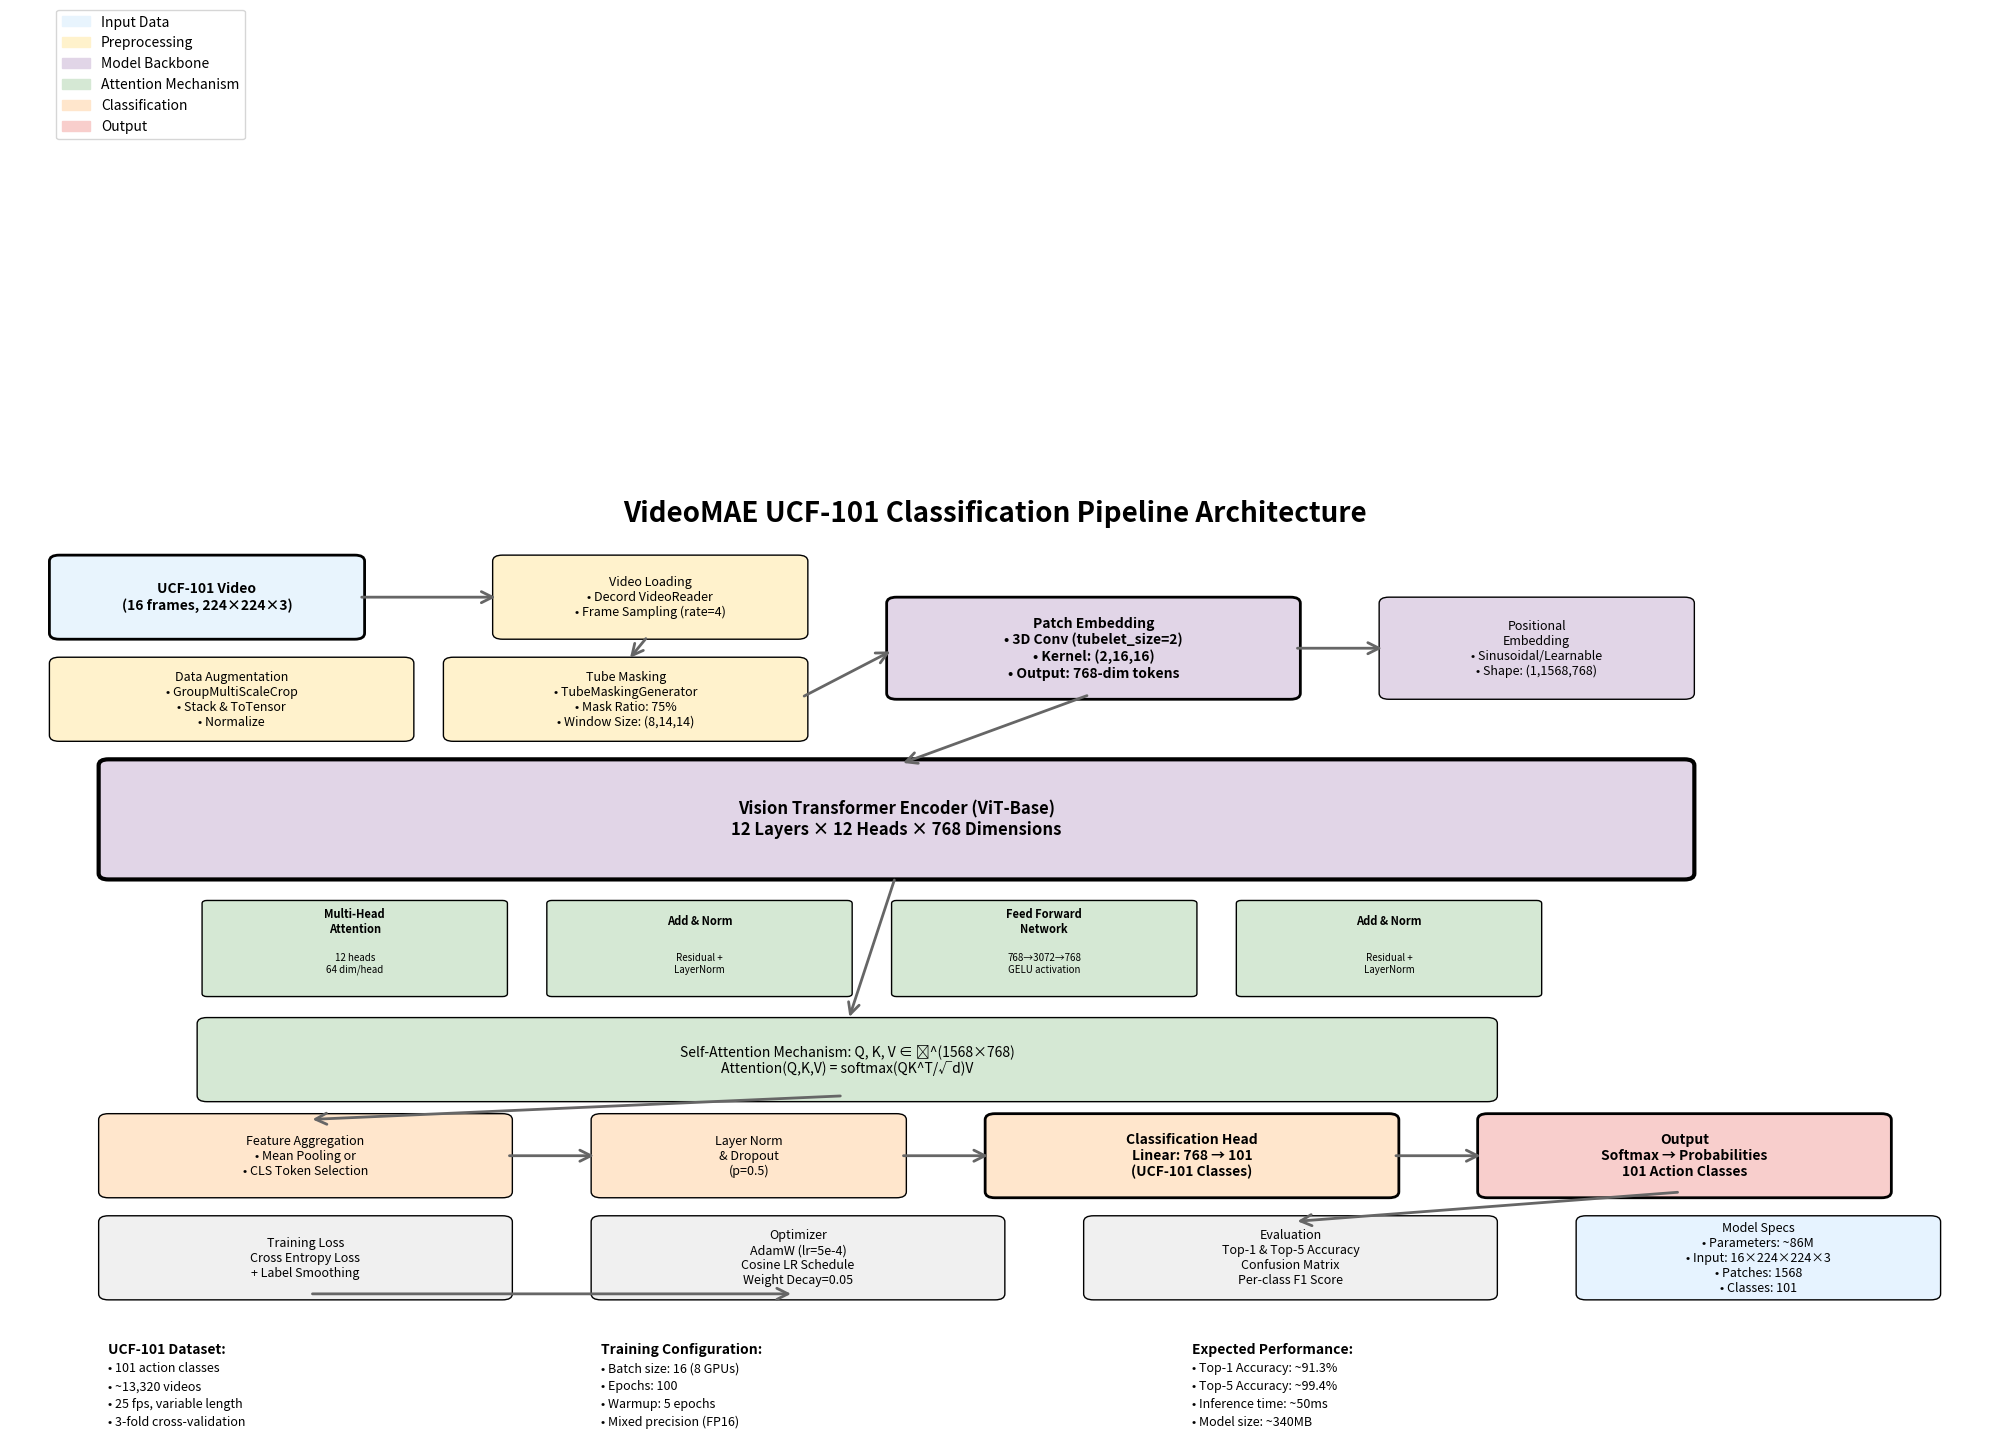
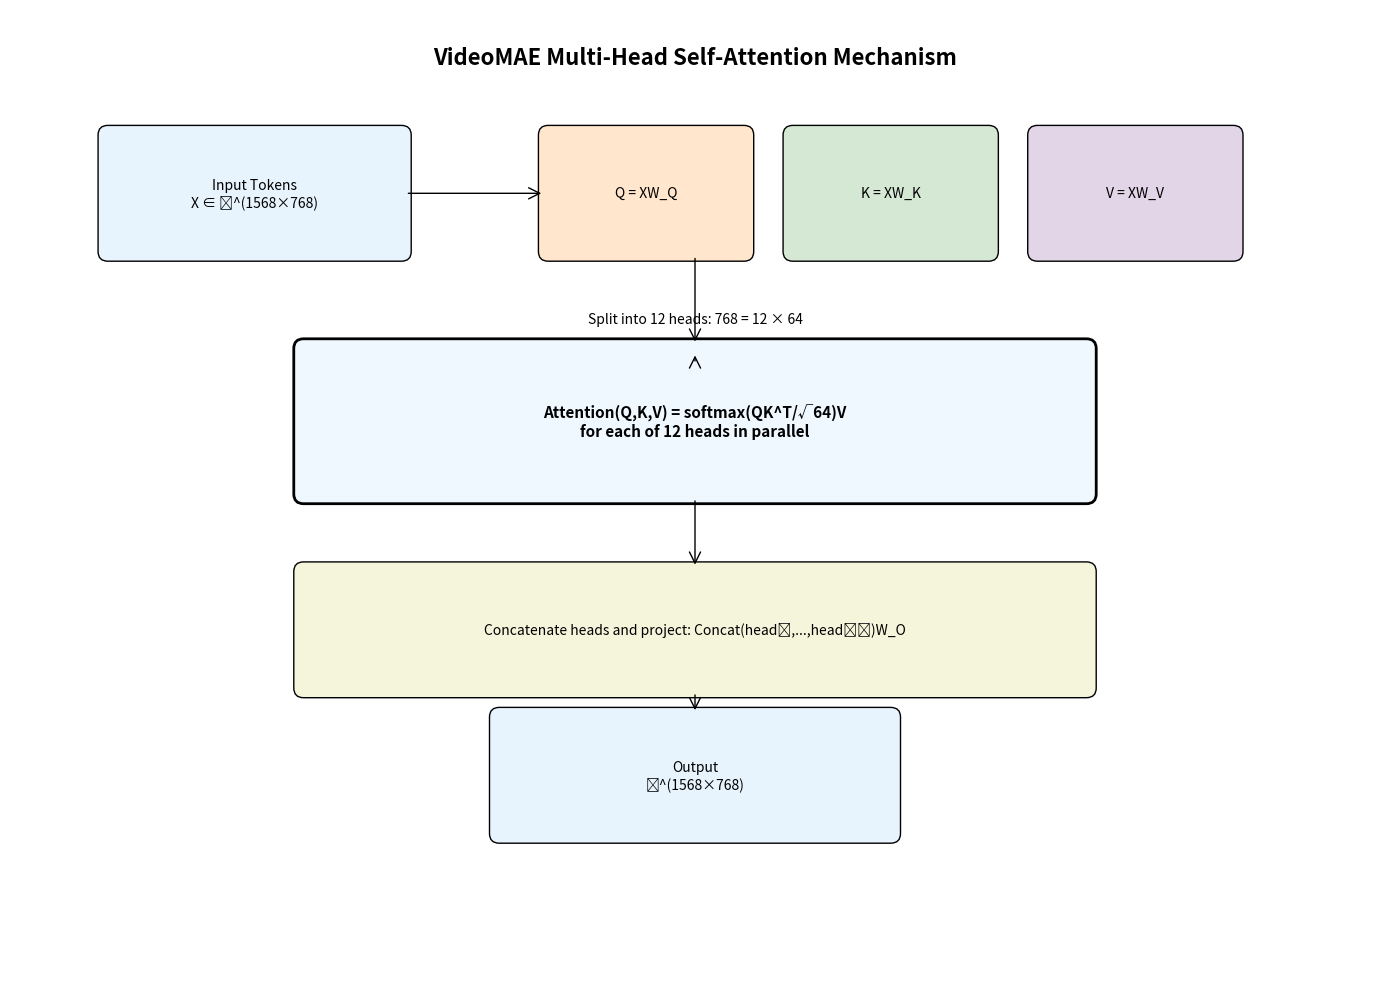
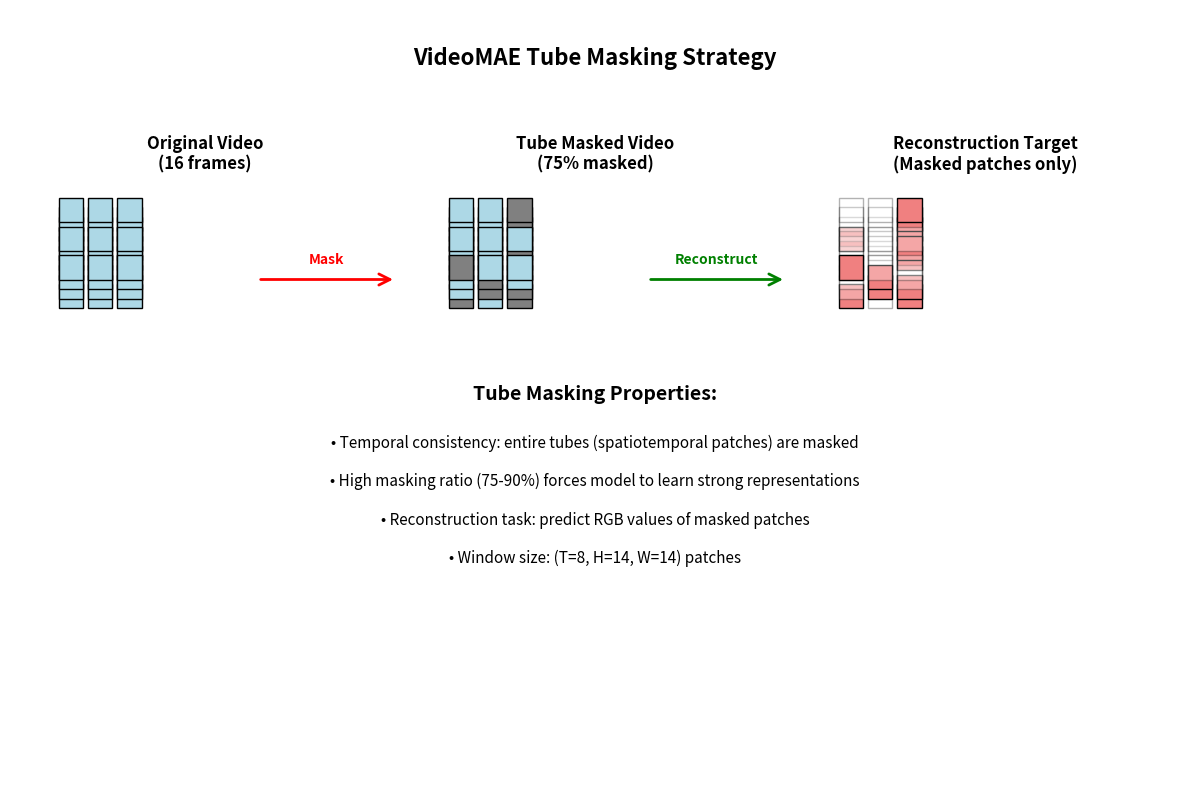

Source code (Python) for these figures, in order:
#!/usr/bin/env python3
"""
VideoMAE UCF-101 Classification Pipeline Architecture Diagram
This script generates a comprehensive architecture diagram showing the complete
VideoMAE pipeline for UCF-101 video classification.
"""

import matplotlib.pyplot as plt
import matplotlib.patches as patches
from matplotlib.patches import FancyBboxPatch, ConnectionPatch
import numpy as np

def create_videomae_architecture_diagram():
    """Create a comprehensive VideoMAE UCF-101 classification architecture diagram"""
    
    # Create figure with subplots
    fig = plt.figure(figsize=(20, 16))
    ax = fig.add_subplot(111)
    ax.set_xlim(0, 20)
    ax.set_ylim(0, 16)
    ax.axis('off')
    
    # Color scheme
    colors = {
        'input': '#E8F4FD',
        'preprocessing': '#FFF2CC', 
        'backbone': '#E1D5E7',
        'attention': '#D5E8D4',
        'classification': '#FFE6CC',
        'output': '#F8CECC',
        'arrow': '#666666'
    }
    
    # Title
    ax.text(10, 15.5, 'VideoMAE UCF-101 Classification Pipeline Architecture', 
            ha='center', va='center', fontsize=20, fontweight='bold')
    
    # ================== INPUT STAGE ==================
    # Video Input
    video_box = FancyBboxPatch((0.5, 13.5), 3, 1.2, 
                               boxstyle="round,pad=0.1", 
                               facecolor=colors['input'], 
                               edgecolor='black', linewidth=2)
    ax.add_patch(video_box)
    ax.text(2, 14.1, 'UCF-101 Video\n(16 frames, 224×224×3)', 
            ha='center', va='center', fontsize=10, fontweight='bold')
    
    # ================== PREPROCESSING STAGE ==================
    # Video Loading & Sampling
    load_box = FancyBboxPatch((5, 13.5), 3, 1.2,
                              boxstyle="round,pad=0.1",
                              facecolor=colors['preprocessing'],
                              edgecolor='black', linewidth=1)
    ax.add_patch(load_box)
    ax.text(6.5, 14.1, 'Video Loading\n• Decord VideoReader\n• Frame Sampling (rate=4)', 
            ha='center', va='center', fontsize=9)
    
    # Data Augmentation
    aug_box = FancyBboxPatch((0.5, 11.8), 3.5, 1.2,
                             boxstyle="round,pad=0.1",
                             facecolor=colors['preprocessing'],
                             edgecolor='black', linewidth=1)
    ax.add_patch(aug_box)
    ax.text(2.25, 12.4, 'Data Augmentation\n• GroupMultiScaleCrop\n• Stack & ToTensor\n• Normalize', 
            ha='center', va='center', fontsize=9)
    
    # Tube Masking
    mask_box = FancyBboxPatch((4.5, 11.8), 3.5, 1.2,
                              boxstyle="round,pad=0.1",
                              facecolor=colors['preprocessing'],
                              edgecolor='black', linewidth=1)
    ax.add_patch(mask_box)
    ax.text(6.25, 12.4, 'Tube Masking\n• TubeMaskingGenerator\n• Mask Ratio: 75%\n• Window Size: (8,14,14)', 
            ha='center', va='center', fontsize=9)
    
    # ================== PATCH EMBEDDING ==================
    patch_box = FancyBboxPatch((9, 12.5), 4, 1.5,
                               boxstyle="round,pad=0.1",
                               facecolor=colors['backbone'],
                               edgecolor='black', linewidth=2)
    ax.add_patch(patch_box)
    ax.text(11, 13.25, 'Patch Embedding\n• 3D Conv (tubelet_size=2)\n• Kernel: (2,16,16)\n• Output: 768-dim tokens', 
            ha='center', va='center', fontsize=10, fontweight='bold')
    
    # ================== POSITIONAL EMBEDDING ==================
    pos_box = FancyBboxPatch((14, 12.5), 3, 1.5,
                             boxstyle="round,pad=0.1",
                             facecolor=colors['backbone'],
                             edgecolor='black', linewidth=1)
    ax.add_patch(pos_box)
    ax.text(15.5, 13.25, 'Positional\nEmbedding\n• Sinusoidal/Learnable\n• Shape: (1,1568,768)', 
            ha='center', va='center', fontsize=9)
    
    # ================== TRANSFORMER ENCODER ==================
    # Vision Transformer Backbone
    vit_box = FancyBboxPatch((1, 9.5), 16, 1.8,
                             boxstyle="round,pad=0.1",
                             facecolor=colors['backbone'],
                             edgecolor='black', linewidth=3)
    ax.add_patch(vit_box)
    ax.text(9, 10.4, 'Vision Transformer Encoder (ViT-Base)\n12 Layers × 12 Heads × 768 Dimensions', 
            ha='center', va='center', fontsize=12, fontweight='bold')
    
    # Individual Transformer Blocks
    for i in range(4):
        block_x = 2 + i * 3.5
        
        # Transformer Block
        block_box = FancyBboxPatch((block_x, 7.5), 3, 1.5,
                                   boxstyle="round,pad=0.05",
                                   facecolor=colors['attention'],
                                   edgecolor='black', linewidth=1)
        ax.add_patch(block_box)
        
        if i == 0:
            ax.text(block_x + 1.5, 8.7, 'Multi-Head\nAttention', 
                    ha='center', va='center', fontsize=8, fontweight='bold')
            ax.text(block_x + 1.5, 8.0, '12 heads\n64 dim/head', 
                    ha='center', va='center', fontsize=7)
        elif i == 1:
            ax.text(block_x + 1.5, 8.7, 'Add & Norm', 
                    ha='center', va='center', fontsize=8, fontweight='bold')
            ax.text(block_x + 1.5, 8.0, 'Residual +\nLayerNorm', 
                    ha='center', va='center', fontsize=7)
        elif i == 2:
            ax.text(block_x + 1.5, 8.7, 'Feed Forward\nNetwork', 
                    ha='center', va='center', fontsize=8, fontweight='bold')
            ax.text(block_x + 1.5, 8.0, '768→3072→768\nGELU activation', 
                    ha='center', va='center', fontsize=7)
        else:
            ax.text(block_x + 1.5, 8.7, 'Add & Norm', 
                    ha='center', va='center', fontsize=8, fontweight='bold')
            ax.text(block_x + 1.5, 8.0, 'Residual +\nLayerNorm', 
                    ha='center', va='center', fontsize=7)
    
    # Attention visualization
    attn_box = FancyBboxPatch((2, 5.8), 13, 1.2,
                              boxstyle="round,pad=0.1",
                              facecolor=colors['attention'],
                              edgecolor='black', linewidth=1)
    ax.add_patch(attn_box)
    ax.text(8.5, 6.4, 'Self-Attention Mechanism: Q, K, V ∈ ℝ^(1568×768)\nAttention(Q,K,V) = softmax(QK^T/√d)V', 
            ha='center', va='center', fontsize=10)
    
    # ================== CLASSIFICATION HEAD ==================
    # Global Average Pooling / CLS Token
    pool_box = FancyBboxPatch((1, 4.2), 4, 1.2,
                              boxstyle="round,pad=0.1",
                              facecolor=colors['classification'],
                              edgecolor='black', linewidth=1)
    ax.add_patch(pool_box)
    ax.text(3, 4.8, 'Feature Aggregation\n• Mean Pooling or\n• CLS Token Selection', 
            ha='center', va='center', fontsize=9)
    
    # Layer Normalization
    norm_box = FancyBboxPatch((6, 4.2), 3, 1.2,
                              boxstyle="round,pad=0.1",
                              facecolor=colors['classification'],
                              edgecolor='black', linewidth=1)
    ax.add_patch(norm_box)
    ax.text(7.5, 4.8, 'Layer Norm\n& Dropout\n(p=0.5)', 
            ha='center', va='center', fontsize=9)
    
    # Classification Head
    head_box = FancyBboxPatch((10, 4.2), 4, 1.2,
                              boxstyle="round,pad=0.1",
                              facecolor=colors['classification'],
                              edgecolor='black', linewidth=2)
    ax.add_patch(head_box)
    ax.text(12, 4.8, 'Classification Head\nLinear: 768 → 101\n(UCF-101 Classes)', 
            ha='center', va='center', fontsize=10, fontweight='bold')
    
    # ================== OUTPUT STAGE ==================
    # Softmax & Output
    output_box = FancyBboxPatch((15, 4.2), 4, 1.2,
                                boxstyle="round,pad=0.1",
                                facecolor=colors['output'],
                                edgecolor='black', linewidth=2)
    ax.add_patch(output_box)
    ax.text(17, 4.8, 'Output\nSoftmax → Probabilities\n101 Action Classes', 
            ha='center', va='center', fontsize=10, fontweight='bold')
    
    # ================== TRAINING COMPONENTS ==================
    # Loss Function
    loss_box = FancyBboxPatch((1, 2.5), 4, 1.2,
                              boxstyle="round,pad=0.1",
                              facecolor='#F0F0F0',
                              edgecolor='black', linewidth=1)
    ax.add_patch(loss_box)
    ax.text(3, 3.1, 'Training Loss\nCross Entropy Loss\n+ Label Smoothing', 
            ha='center', va='center', fontsize=9)
    
    # Optimizer
    opt_box = FancyBboxPatch((6, 2.5), 4, 1.2,
                             boxstyle="round,pad=0.1",
                             facecolor='#F0F0F0',
                             edgecolor='black', linewidth=1)
    ax.add_patch(opt_box)
    ax.text(8, 3.1, 'Optimizer\nAdamW (lr=5e-4)\nCosine LR Schedule\nWeight Decay=0.05', 
            ha='center', va='center', fontsize=9)
    
    # Evaluation Metrics
    metrics_box = FancyBboxPatch((11, 2.5), 4, 1.2,
                                 boxstyle="round,pad=0.1",
                                 facecolor='#F0F0F0',
                                 edgecolor='black', linewidth=1)
    ax.add_patch(metrics_box)
    ax.text(13, 3.1, 'Evaluation\nTop-1 & Top-5 Accuracy\nConfusion Matrix\nPer-class F1 Score', 
            ha='center', va='center', fontsize=9)
    
    # ================== MODEL SPECIFICATIONS ==================
    spec_box = FancyBboxPatch((16, 2.5), 3.5, 1.2,
                              boxstyle="round,pad=0.1",
                              facecolor='#E6F3FF',
                              edgecolor='black', linewidth=1)
    ax.add_patch(spec_box)
    ax.text(17.75, 3.1, 'Model Specs\n• Parameters: ~86M\n• Input: 16×224×224×3\n• Patches: 1568\n• Classes: 101', 
            ha='center', va='center', fontsize=9)
    
    # ================== ARROWS ==================
    arrows = [
        # Main pipeline flow
        ((3.5, 14.1), (5, 14.1)),  # Video to Loading
        ((6.5, 13.5), (6.25, 13)),  # Loading to augmentation/masking
        ((8, 12.4), (9, 13.25)),  # Preprocessing to patch embedding
        ((13, 13.25), (14, 13.25)),  # Patch to positional embedding
        ((11, 12.5), (9, 11.3)),  # Patch embedding to transformer
        ((9, 9.5), (8.5, 7)),  # Transformer to attention detail
        ((8.5, 5.8), (3, 5.4)),  # Attention to pooling
        ((5, 4.8), (6, 4.8)),  # Pooling to norm
        ((9, 4.8), (10, 4.8)),  # Norm to head
        ((14, 4.8), (15, 4.8)),  # Head to output
        
        # Training flow
        ((17, 4.2), (13, 3.7)),  # Output to metrics (feedback)
        ((3, 2.5), (8, 2.5)),  # Loss to optimizer (horizontal)
    ]
    
    for start, end in arrows:
        arrow = ConnectionPatch(start, end, "data", "data",
                               arrowstyle="->", shrinkA=5, shrinkB=5,
                               mutation_scale=20, fc=colors['arrow'], 
                               ec=colors['arrow'], linewidth=2)
        ax.add_patch(arrow)
    
    # ================== LEGEND ==================
    legend_elements = [
        patches.Patch(color=colors['input'], label='Input Data'),
        patches.Patch(color=colors['preprocessing'], label='Preprocessing'),
        patches.Patch(color=colors['backbone'], label='Model Backbone'),
        patches.Patch(color=colors['attention'], label='Attention Mechanism'),
        patches.Patch(color=colors['classification'], label='Classification'),
        patches.Patch(color=colors['output'], label='Output'),
    ]
    
    ax.legend(handles=legend_elements, loc='upper left', bbox_to_anchor=(0.02, 1.5), fontsize=10)
    
    # ================== ADDITIONAL ANNOTATIONS ==================
    # Dataset info
    ax.text(1, 1.5, 'UCF-101 Dataset:', fontweight='bold', fontsize=10)
    ax.text(1, 1.2, '• 101 action classes', fontsize=9)
    ax.text(1, 0.9, '• ~13,320 videos', fontsize=9)
    ax.text(1, 0.6, '• 25 fps, variable length', fontsize=9)
    ax.text(1, 0.3, '• 3-fold cross-validation', fontsize=9)
    
    # Training details
    ax.text(6, 1.5, 'Training Configuration:', fontweight='bold', fontsize=10)
    ax.text(6, 1.2, '• Batch size: 16 (8 GPUs)', fontsize=9)
    ax.text(6, 0.9, '• Epochs: 100', fontsize=9)
    ax.text(6, 0.6, '• Warmup: 5 epochs', fontsize=9)
    ax.text(6, 0.3, '• Mixed precision (FP16)', fontsize=9)
    
    # Performance
    ax.text(12, 1.5, 'Expected Performance:', fontweight='bold', fontsize=10)
    ax.text(12, 1.2, '• Top-1 Accuracy: ~91.3%', fontsize=9)
    ax.text(12, 0.9, '• Top-5 Accuracy: ~99.4%', fontsize=9)
    ax.text(12, 0.6, '• Inference time: ~50ms', fontsize=9)
    ax.text(12, 0.3, '• Model size: ~340MB', fontsize=9)
    
    plt.tight_layout()
    return fig

def create_attention_detail_diagram():
    """Create a detailed diagram of the attention mechanism"""
    fig, ax = plt.subplots(1, 1, figsize=(14, 10))
    ax.set_xlim(0, 14)
    ax.set_ylim(0, 10)
    ax.axis('off')
    
    ax.text(7, 9.5, 'VideoMAE Multi-Head Self-Attention Mechanism', 
            ha='center', va='center', fontsize=16, fontweight='bold')
    
    # Input tokens
    input_box = FancyBboxPatch((1, 7.5), 3, 1.2,
                               boxstyle="round,pad=0.1",
                               facecolor='#E8F4FD',
                               edgecolor='black', linewidth=1)
    ax.add_patch(input_box)
    ax.text(2.5, 8.1, 'Input Tokens\nX ∈ ℝ^(1568×768)', ha='center', va='center', fontsize=10)
    
    # Linear projections
    qkv_boxes = []
    labels = ['Q = XW_Q', 'K = XW_K', 'V = XW_V']
    colors = ['#FFE6CC', '#D5E8D4', '#E1D5E7']
    
    for i, (label, color) in enumerate(zip(labels, colors)):
        box = FancyBboxPatch((5.5 + i*2.5, 7.5), 2, 1.2,
                             boxstyle="round,pad=0.1",
                             facecolor=color,
                             edgecolor='black', linewidth=1)
        ax.add_patch(box)
        ax.text(6.5 + i*2.5, 8.1, label, ha='center', va='center', fontsize=10)
    
    # Multi-head split
    ax.text(7, 6.8, 'Split into 12 heads: 768 = 12 × 64', 
            ha='center', va='center', fontsize=10, style='italic')
    
    # Attention computation
    attn_box = FancyBboxPatch((3, 5), 8, 1.5,
                              boxstyle="round,pad=0.1",
                              facecolor='#F0F8FF',
                              edgecolor='black', linewidth=2)
    ax.add_patch(attn_box)
    ax.text(7, 5.75, 'Attention(Q,K,V) = softmax(QK^T/√64)V\nfor each of 12 heads in parallel', 
            ha='center', va='center', fontsize=11, fontweight='bold')
    
    # Concatenate and project
    concat_box = FancyBboxPatch((3, 3), 8, 1.2,
                                boxstyle="round,pad=0.1",
                                facecolor='#F5F5DC',
                                edgecolor='black', linewidth=1)
    ax.add_patch(concat_box)
    ax.text(7, 3.6, 'Concatenate heads and project: Concat(head₁,...,head₁₂)W_O', 
            ha='center', va='center', fontsize=10)
    
    # Output
    output_box = FancyBboxPatch((5, 1.5), 4, 1.2,
                                boxstyle="round,pad=0.1",
                                facecolor='#E8F4FD',
                                edgecolor='black', linewidth=1)
    ax.add_patch(output_box)
    ax.text(7, 2.1, 'Output\nℝ^(1568×768)', ha='center', va='center', fontsize=10)
    
    # Arrows
    arrows = [
        ((4, 8.1), (5.5, 8.1)),
        ((7, 7.5), (7, 6.5)),
        ((7, 6.3), (7, 6.5)),
        ((7, 5), (7, 4.2)),
        ((7, 3), (7, 2.7))
    ]
    
    for start, end in arrows:
        arrow = ConnectionPatch(start, end, "data", "data",
                               arrowstyle="->", shrinkA=5, shrinkB=5,
                               mutation_scale=20, fc='black', ec='black')
        ax.add_patch(arrow)
    
    plt.tight_layout()
    return fig

def create_masking_strategy_diagram():
    """Create a diagram showing the tube masking strategy"""
    fig, ax = plt.subplots(1, 1, figsize=(12, 8))
    ax.set_xlim(0, 12)
    ax.set_ylim(0, 8)
    ax.axis('off')
    
    ax.text(6, 7.5, 'VideoMAE Tube Masking Strategy', 
            ha='center', va='center', fontsize=16, fontweight='bold')
    
    # Original video
    ax.text(2, 6.5, 'Original Video\n(16 frames)', ha='center', va='center', fontsize=12, fontweight='bold')
    
    # Draw video frames
    for t in range(4):
        for i in range(3):
            for j in range(3):
                rect = patches.Rectangle((0.5 + j*0.3, 5.5 - i*0.3 + t*0.1), 0.25, 0.25,
                                       linewidth=1, edgecolor='black', facecolor='lightblue')
                ax.add_patch(rect)
    
    # Masked video
    ax.text(6, 6.5, 'Tube Masked Video\n(75% masked)', ha='center', va='center', fontsize=12, fontweight='bold')
    
    # Draw masked frames
    mask_pattern = np.random.random((4, 3, 3)) > 0.25  # 75% masking
    for t in range(4):
        for i in range(3):
            for j in range(3):
                color = 'lightblue' if mask_pattern[t, i, j] else 'gray'
                rect = patches.Rectangle((4.5 + j*0.3, 5.5 - i*0.3 + t*0.1), 0.25, 0.25,
                                       linewidth=1, edgecolor='black', facecolor=color)
                ax.add_patch(rect)
    
    # Reconstruction target
    ax.text(10, 6.5, 'Reconstruction Target\n(Masked patches only)', ha='center', va='center', fontsize=12, fontweight='bold')
    
    # Draw target
    for t in range(4):
        for i in range(3):
            for j in range(3):
                color = 'lightcoral' if not mask_pattern[t, i, j] else 'white'
                alpha = 1.0 if not mask_pattern[t, i, j] else 0.3
                rect = patches.Rectangle((8.5 + j*0.3, 5.5 - i*0.3 + t*0.1), 0.25, 0.25,
                                       linewidth=1, edgecolor='black', facecolor=color, alpha=alpha)
                ax.add_patch(rect)
    
    # Explanation
    ax.text(6, 4, 'Tube Masking Properties:', ha='center', va='center', fontsize=14, fontweight='bold')
    ax.text(6, 3.5, '• Temporal consistency: entire tubes (spatiotemporal patches) are masked', ha='center', va='center', fontsize=11)
    ax.text(6, 3.1, '• High masking ratio (75-90%) forces model to learn strong representations', ha='center', va='center', fontsize=11)
    ax.text(6, 2.7, '• Reconstruction task: predict RGB values of masked patches', ha='center', va='center', fontsize=11)
    ax.text(6, 2.3, '• Window size: (T=8, H=14, W=14) patches', ha='center', va='center', fontsize=11)
    
    # Arrows
    arrow1 = ConnectionPatch((2.5, 5.2), (4, 5.2), "data", "data",
                            arrowstyle="->", shrinkA=5, shrinkB=5,
                            mutation_scale=20, fc='red', ec='red', linewidth=2)
    ax.add_patch(arrow1)
    ax.text(3.25, 5.4, 'Mask', ha='center', va='center', fontsize=10, color='red', fontweight='bold')
    
    arrow2 = ConnectionPatch((6.5, 5.2), (8, 5.2), "data", "data",
                            arrowstyle="->", shrinkA=5, shrinkB=5,
                            mutation_scale=20, fc='green', ec='green', linewidth=2)
    ax.add_patch(arrow2)
    ax.text(7.25, 5.4, 'Reconstruct', ha='center', va='center', fontsize=10, color='green', fontweight='bold')
    
    plt.tight_layout()
    return fig

if __name__ == "__main__":
    # Create and save the main architecture diagram
    print("Creating VideoMAE UCF-101 Architecture Diagram...")
    fig1 = create_videomae_architecture_diagram()
    fig1.savefig('videomae_ucf101_architecture.png', dpi=300, bbox_inches='tight', 
                 facecolor='white', edgecolor='none')
    print("Main architecture diagram saved as 'videomae_ucf101_architecture.png'")
    
    # Create and save the attention mechanism diagram
    print("Creating Attention Mechanism Diagram...")
    fig2 = create_attention_detail_diagram()
    fig2.savefig('videomae_attention_mechanism.png', dpi=300, bbox_inches='tight',
                 facecolor='white', edgecolor='none')
    print("Attention mechanism diagram saved as 'videomae_attention_mechanism.png'")
    
    # Create and save the masking strategy diagram
    print("Creating Tube Masking Strategy Diagram...")
    fig3 = create_masking_strategy_diagram()
    fig3.savefig('videomae_tube_masking.png', dpi=300, bbox_inches='tight',
                 facecolor='white', edgecolor='none')
    print("Tube masking diagram saved as 'videomae_tube_masking.png'")
    
    plt.show()
    
    print("\nArchitecture Summary:")
    print("=" * 50)
    print("1. Input: UCF-101 videos (16 frames, 224×224×3)")
    print("2. Preprocessing: Video loading, augmentation, tube masking")
    print("3. Patch Embedding: 3D convolution (tubelet_size=2)")
    print("4. Transformer: 12 layers, 12 heads, 768 dimensions")
    print("5. Classification: Linear layer (768 → 101 classes)")
    print("6. Training: AdamW optimizer, cosine LR schedule")
    print("7. Performance: ~91.3% top-1 accuracy on UCF-101")
    print("=" * 50)
